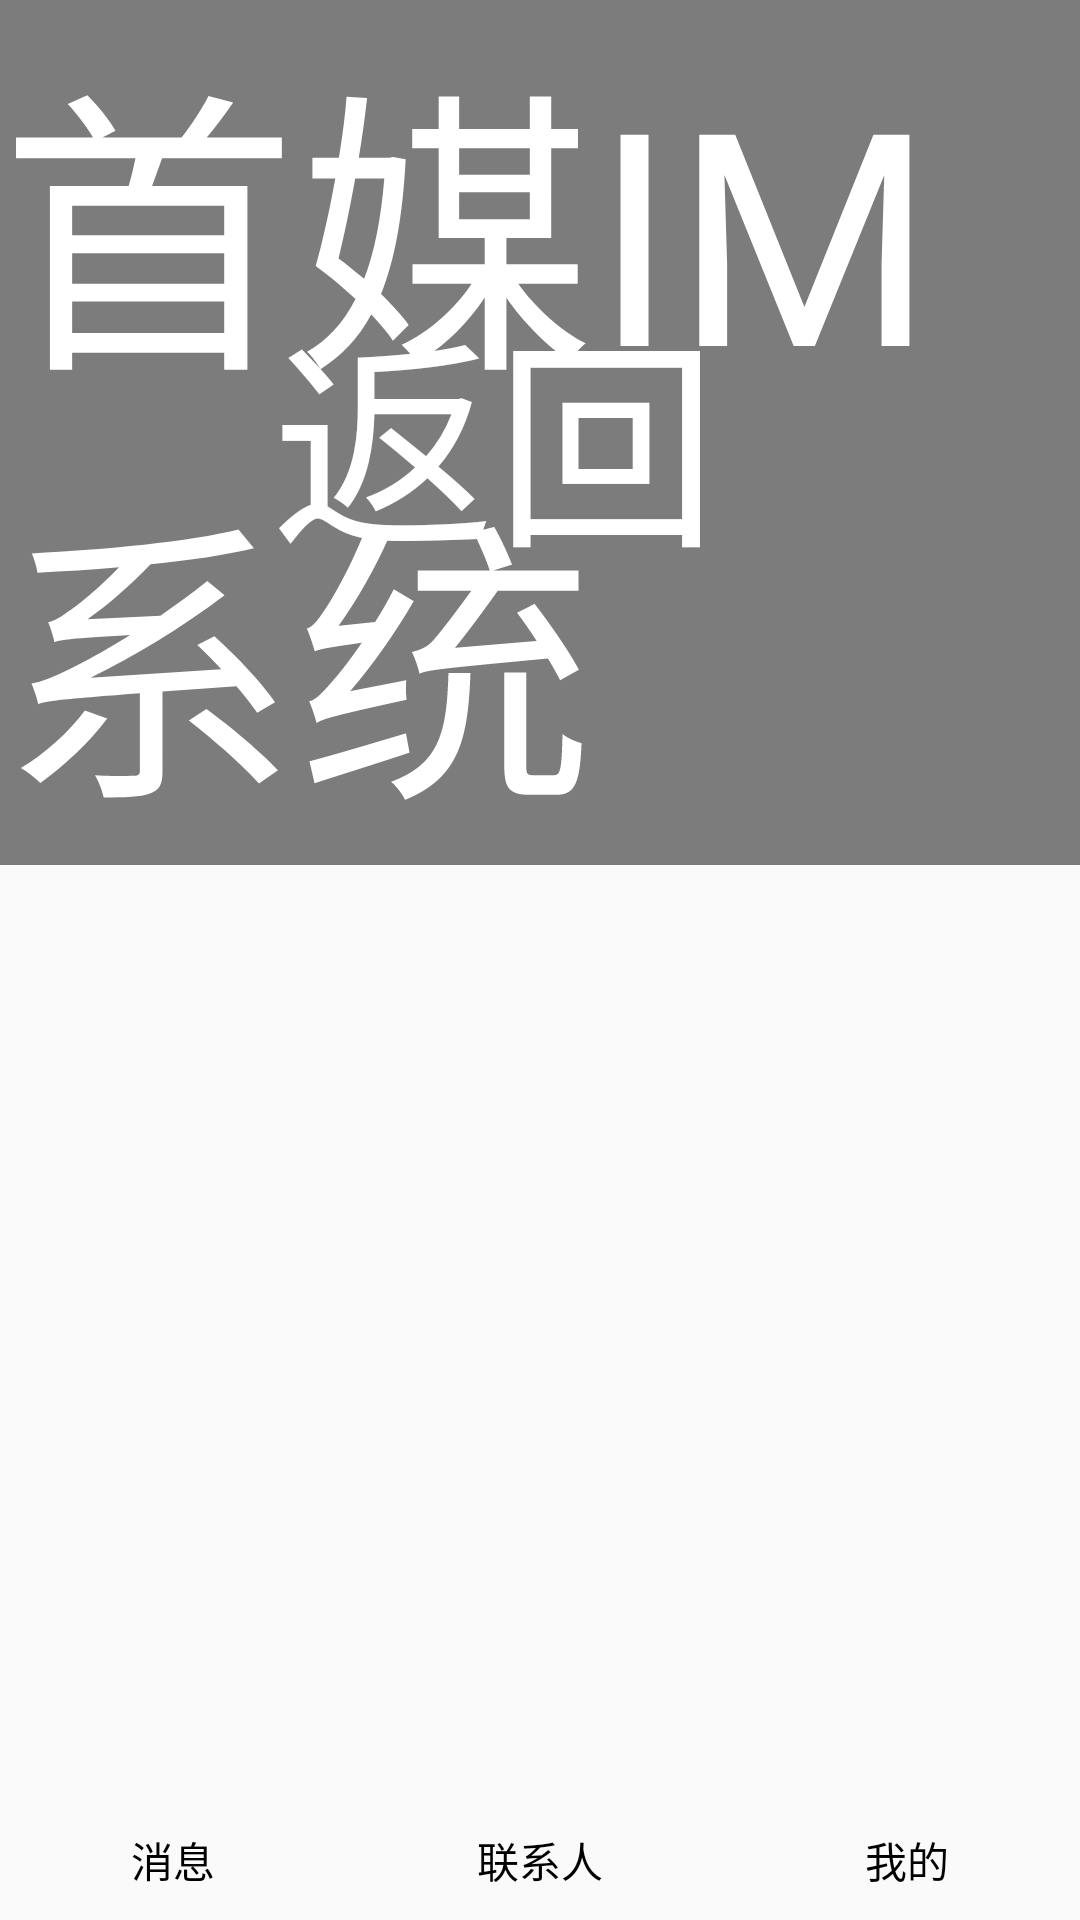

The Android layout XML behind this screen, and the referenced resources:
<!-- AndroidManifest.xml: application theme AppTheme -->
<!-- res/layout/activity_main.xml -->
<?xml version="1.0" encoding="utf-8"?>
<RelativeLayout xmlns:android="http://schemas.android.com/apk/res/android"
    android:layout_width="match_parent"
    android:layout_height="match_parent"
    android:orientation="vertical">

    <include
        android:id="@id/rl_title"
        layout="@layout/layout_simple_title"/>

    <FrameLayout
        android:id="@id/fl_content"
        android:layout_width="match_parent"
        android:layout_height="match_parent"
        android:layout_below="@id/rl_title"/>

    <RadioGroup
        android:id="@+id/radio_group"
        android:layout_width="match_parent"
        android:layout_height="40dp"
        android:layout_alignParentBottom="true"
        android:orientation="horizontal">

        <RadioButton
            android:layout_width="wrap_content"
            android:layout_height="match_parent"
            android:layout_weight="1"
            android:button="@null"
            android:gravity="center"
            android:text="@string/message" />

        <RadioButton
            android:layout_width="wrap_content"
            android:layout_height="match_parent"
            android:layout_weight="1"
            android:button="@null"
            android:gravity="center"
            android:text="@string/contact" />

        <RadioButton
            android:layout_width="wrap_content"
            android:layout_height="match_parent"
            android:layout_weight="1"
            android:button="@null"
            android:gravity="center"
            android:text="@string/me" />
    </RadioGroup>
</RelativeLayout>
<!-- res/layout/layout_simple_title.xml (included above) -->
<?xml version="1.0" encoding="utf-8"?>
<RelativeLayout xmlns:android="http://schemas.android.com/apk/res/android"
    android:layout_width="match_parent"
    android:layout_height="140pt"
    android:orientation="vertical"
    android:background="@color/color_transparent_bg">

    <TextView
        android:id="@id/tv_back"
        android:layout_width="wrap_content"
        android:layout_height="wrap_content"
        android:layout_centerVertical="true"
        android:text="@string/back"
        android:textColor="@color/base_color_text_white"
        android:layout_marginStart="44pt"
        android:textSize="36pt" />

    <TextView
        android:id="@id/tv_title"
        android:layout_width="wrap_content"
        android:layout_height="wrap_content"
        android:layout_centerHorizontal="true"
        android:layout_centerVertical="true"
        android:text="@string/app_name"
        android:textColor="@color/base_color_text_white"
        android:textSize="48pt" />
</RelativeLayout>
<!-- resources referenced by this layout -->
<resources>
  <color name="base_color_text_white">#ffffff</color>
  <color name="color_transparent_bg">#80000000</color>
  <string name="app_name">首媒IM系统</string>
  <string name="back">返回</string>
  <string name="contact">联系人</string>
  <string name="me">我的</string>
  <string name="message">消息</string>
  <style name="AppTheme" parent="Theme.AppCompat.Light.NoActionBar">
          
          <item name="colorPrimary">@color/colorPrimary</item>
          <item name="colorPrimaryDark">@color/colorPrimaryDark</item>
          <item name="colorAccent">@color/colorAccent</item>
      </style>
  <color name="colorPrimary">#3F51B5</color>
  <color name="colorPrimaryDark">#000000</color>
  <color name="colorAccent">#FF4081</color>
</resources>
